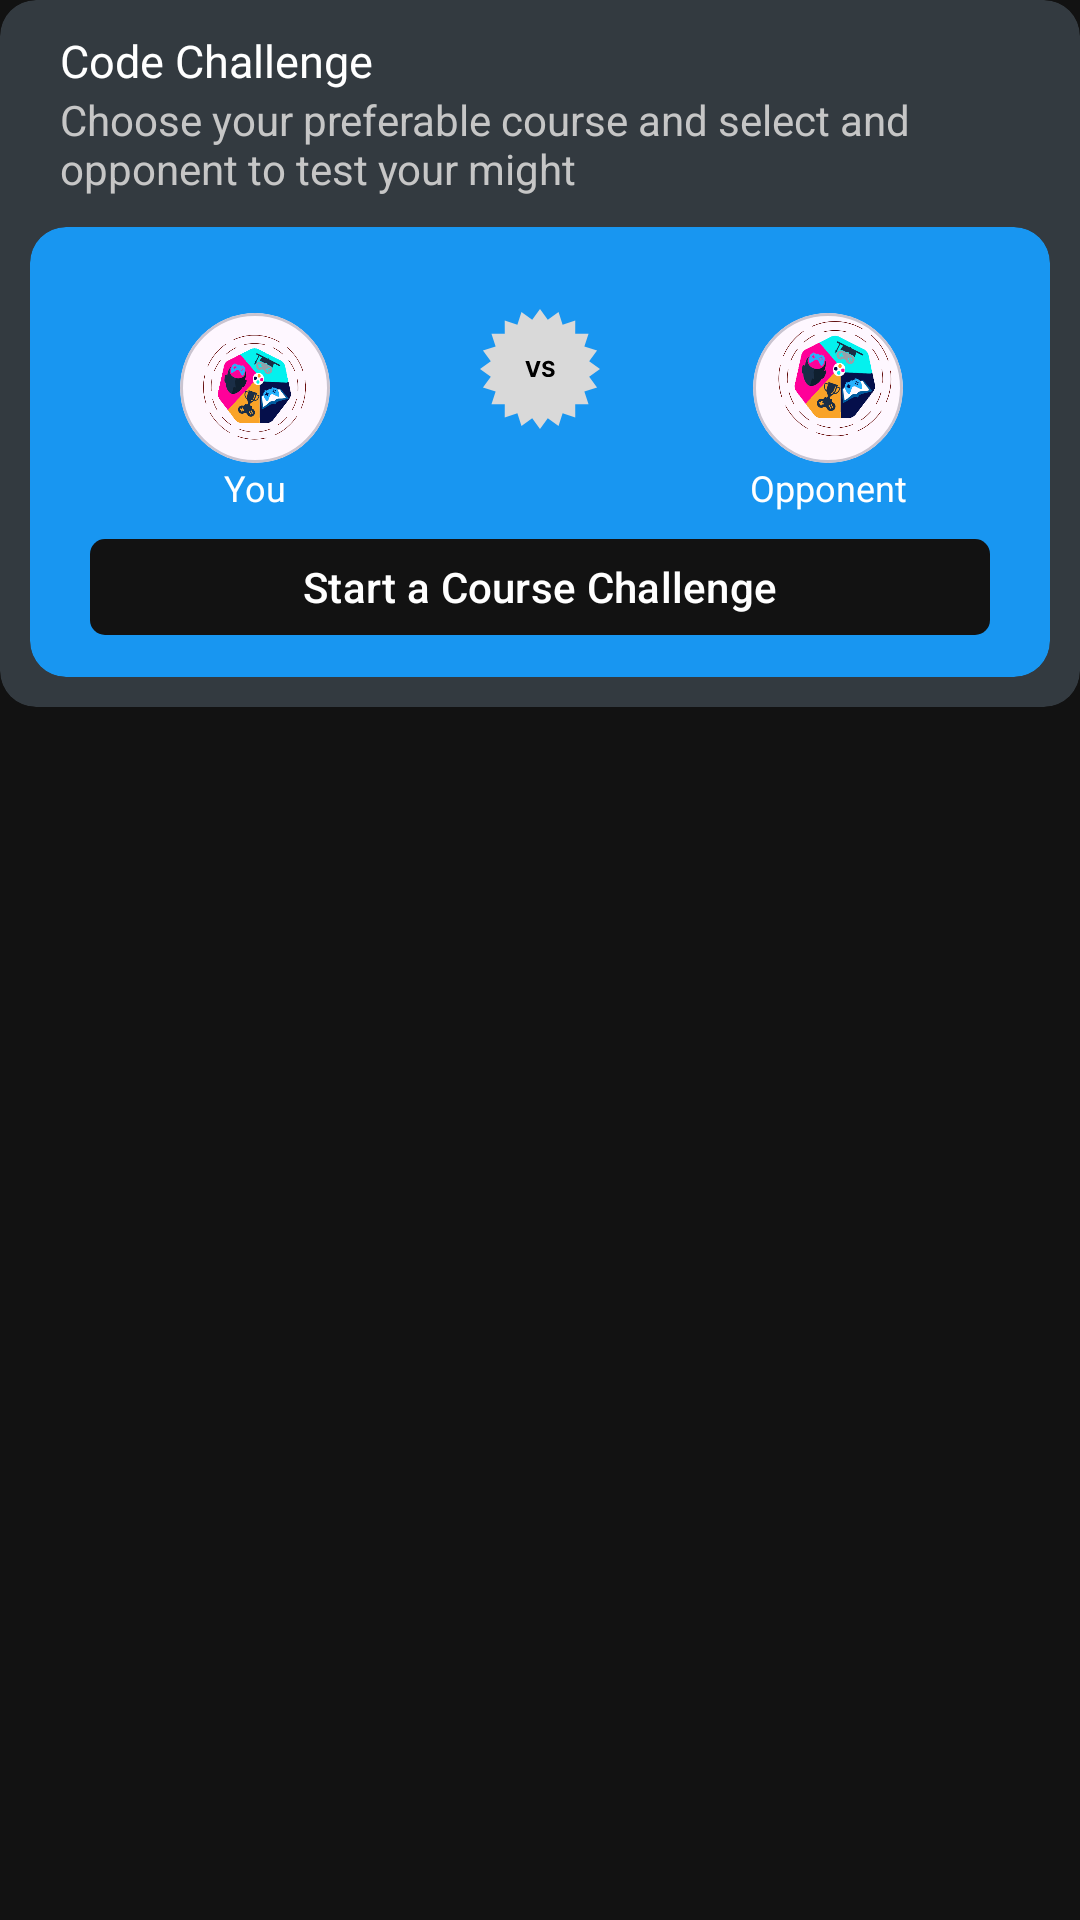

Write the Android layout XML for this screen, with the resource values it uses.
<!-- AndroidManifest.xml: application theme Theme.Digilearn -->
<!-- res/layout/home_fragment.xml -->
<?xml version="1.0" encoding="utf-8"?>
<RelativeLayout xmlns:android="http://schemas.android.com/apk/res/android"
    xmlns:app="http://schemas.android.com/apk/res-auto"
    android:layout_width="match_parent"
    android:layout_height="match_parent"
    android:background="@color/main_dark">

    <com.google.android.material.card.MaterialCardView
        android:layout_width="match_parent"
        android:layout_height="wrap_content"
        app:strokeWidth="0dp"
        android:backgroundTint="@color/grey_dark">

        <RelativeLayout
            android:layout_width="match_parent"
            android:layout_height="match_parent">

            <TextView
                android:id="@+id/title_txt"
                android:layout_width="wrap_content"
                android:layout_height="wrap_content"
                android:layout_marginStart="20dp"
                android:layout_marginTop="10dp"
                android:text="Code Challenge"
                android:textColor="@color/white"
                android:textSize="15sp" />

            <TextView
                android:id="@+id/desc_txt"
                android:layout_width="wrap_content"
                android:layout_height="wrap_content"
                android:layout_below="@+id/title_txt"
                android:layout_marginStart="20dp"
                android:layout_marginEnd="50dp"
                android:text="Choose your preferable course and select and opponent to test your might"
                android:textColor="@color/white_grey" />


            <com.google.android.material.card.MaterialCardView
                android:layout_width="match_parent"
                android:layout_height="150dp"
                android:layout_below="@+id/desc_txt"
                android:layout_marginStart="10dp"
                android:layout_marginTop="10dp"
                android:layout_marginEnd="10dp"
                app:strokeWidth="0dp"
                android:layout_marginBottom="10dp"
                android:backgroundTint="@color/light_blue">

                <RelativeLayout
                    android:layout_width="match_parent"
                    android:layout_height="match_parent">


                    <RelativeLayout
                        android:id="@+id/player"
                        android:layout_width="match_parent"
                        android:layout_height="wrap_content"
                        android:layout_above="@+id/select_opponent_btn"
                        android:layout_marginStart="30dp"
                        android:layout_marginEnd="30dp"
                        android:layout_marginBottom="5dp">

                        
                        <RelativeLayout
                            android:layout_width="wrap_content"
                            android:layout_toStartOf="@+id/vs"
                            android:layout_marginEnd="50dp"
                            android:layout_height="wrap_content">

                            <com.google.android.material.card.MaterialCardView
                                android:id="@+id/player_card"
                                android:layout_width="50dp"
                                android:layout_height="50dp"
                                android:layout_above="@+id/you"
                                android:layout_centerHorizontal="true"
                                app:cardCornerRadius="25dp">

                                <ImageView
                                    android:id="@+id/player_image"
                                    android:layout_width="match_parent"
                                    android:layout_height="match_parent"
                                    android:scaleType="centerCrop"
                                    android:src="@drawable/game_icon" />

                            </com.google.android.material.card.MaterialCardView>

                            <TextView
                                android:id="@+id/you"
                                android:layout_width="wrap_content"
                                android:layout_height="wrap_content"
                                android:layout_alignParentBottom="true"
                                android:layout_centerHorizontal="true"
                                android:text="You"
                                android:textSize="12sp"
                                android:textColor="@color/white" />

                        </RelativeLayout>
                        




                        <ImageView
                            android:layout_width="40dp"
                            android:layout_height="40dp"
                            android:layout_centerInParent="true"
                            android:src="@drawable/vs_img"
                            android:scaleType="centerCrop"
                            android:id="@+id/vs"/>




                        
                        <RelativeLayout
                            android:layout_width="wrap_content"
                            android:layout_toEndOf="@+id/vs"
                            android:layout_marginStart="50dp"
                            android:layout_height="wrap_content">

                            <com.google.android.material.card.MaterialCardView
                                android:id="@+id/opponent_card"
                                android:layout_width="50dp"
                                android:layout_height="50dp"
                                android:layout_above="@+id/opponent"
                                android:layout_centerHorizontal="true"
                                app:cardCornerRadius="25dp">

                                <ImageView
                                    android:id="@+id/opponent_image"
                                    android:layout_width="55dp"
                                    android:layout_height="44dp"
                                    android:scaleType="centerCrop"
                                    android:src="@drawable/game_icon" />

                            </com.google.android.material.card.MaterialCardView>

                            <TextView
                                android:id="@+id/opponent"
                                android:layout_width="wrap_content"
                                android:layout_height="wrap_content"
                                android:layout_alignParentBottom="true"
                                android:layout_centerHorizontal="true"
                                android:text="Opponent"
                                android:textSize="12sp"
                                android:textColor="@color/white" />

                        </RelativeLayout>
                        

                    </RelativeLayout>

                    
                    <com.google.android.material.button.MaterialButton
                        android:id="@+id/select_opponent_btn"
                        android:layout_width="match_parent"
                        android:layout_height="40dp"
                        android:layout_alignParentBottom="true"
                        android:layout_marginStart="20dp"
                        app:backgroundTint="@color/main_dark"
                        android:layout_marginEnd="20dp"
                        android:layout_marginBottom="10dp"
                        android:text="Start a Course Challenge"
                        app:cornerRadius="5dp" />

                </RelativeLayout>

            </com.google.android.material.card.MaterialCardView>


        </RelativeLayout>


    </com.google.android.material.card.MaterialCardView>


</RelativeLayout>
<!-- resources referenced by this layout -->
<resources>
  <color name="grey_dark">#333A40</color>
  <color name="light_blue">#1896F1</color>
  <color name="main_dark">#121212</color>
  <color name="white">#FFFFFFFF</color>
  <color name="white_grey">#C6C6C6</color>
  <!-- drawable game_icon: png bitmap (drawable, 73818 bytes) -->
  <!-- drawable vs_img: vector/xml drawable (drawable, 2503 chars, omitted) -->
  <style name="Theme.Digilearn" parent="Base.Theme.Digilearn" />
  <style name="Base.Theme.Digilearn" parent="Theme.Material3.DayNight.NoActionBar">
          
          
          <item name="colorPrimary">@color/light_blue</item>
          <item name="colorPrimaryVariant">@color/main_blue</item>
          <item name="colorOnPrimary">@color/white</item>
          
          <item name="colorSecondary">@color/main_blue</item>
          <item name="colorSecondaryVariant">@color/light_blue</item>
          <item name="colorOnSecondary">@color/white</item>
          
          <item name="android:statusBarColor">?attr/colorPrimaryVariant</item>
  
  
          //red is the color of the pressed state and activated state
          <item name="colorControlActivated">@color/white_grey</item>
          //black is the color of the normal state
          <item name="colorControlNormal">@color/white_grey</item>
  
          
  
          <item name="bottomNavigationStyle">@style/Widget.App.BottomNavigationView</item>
      </style>
  <color name="main_blue">#1564C0</color>
  <style name="Widget.App.BottomNavigationView" parent="Widget.MaterialComponents.BottomNavigationView.Colored">
          <item name="materialThemeOverlay">@style/ThemeOverlay.App.BottomNavigationView</item>
      </style>
  <style name="ThemeOverlay.App.BottomNavigationView" parent="">
          <item name="colorPrimary">@color/white_grey</item>
          <item name="colorOnPrimary">@color/white</item>
  
          
  
  
      </style>
</resources>
